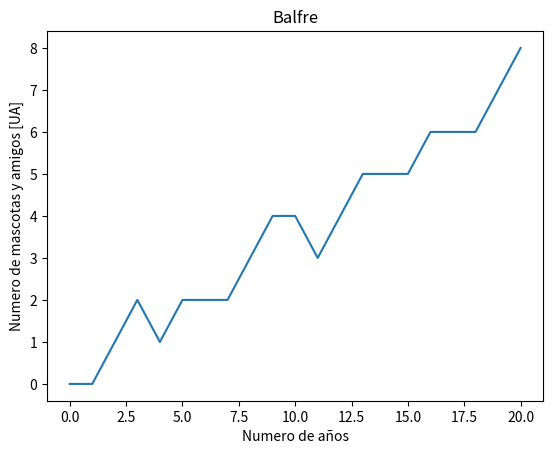

This chart was generated by the following Python code:
# -*- coding: utf-8 -*-
import matplotlib.pyplot as plt
plt.plot([0,0,1,2,1,2,2,2,3,4,4,3,4,5,5,5,6,6,6,7,8])
plt.title('Balfre')
plt.xlabel('Numero de años')
plt.ylabel('Numero de mascotas y amigos [UA]')
plt.savefig('Grafica con titulos.png')
plt.show('Grafica con titulos.png')

